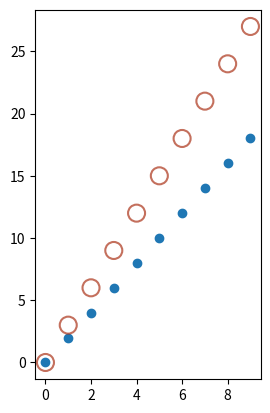

This figure's Python source:
# @Time : 2018/10/6 下午7:09 
# [redacted]
# @File : labelUse.py 
# @Function: 看一下 plt 中的 label的使用方式

import numpy as np
import matplotlib.pyplot as plt

def label_use():
    x = np.array(range(10))
    y = x * 2
    y1 = x * 3
    fig = plt.figure()
    ax = fig.add_subplot(121)
    ax.scatter(x,y,label = '-1')
    ax.scatter(x,y1,label = '+1', s =150, c = 'none', alpha = 0.7 ,linewidths = 1.5,edgecolor = '#AB3319')
    plt.show()


if __name__ =='__main__':
    label_use()